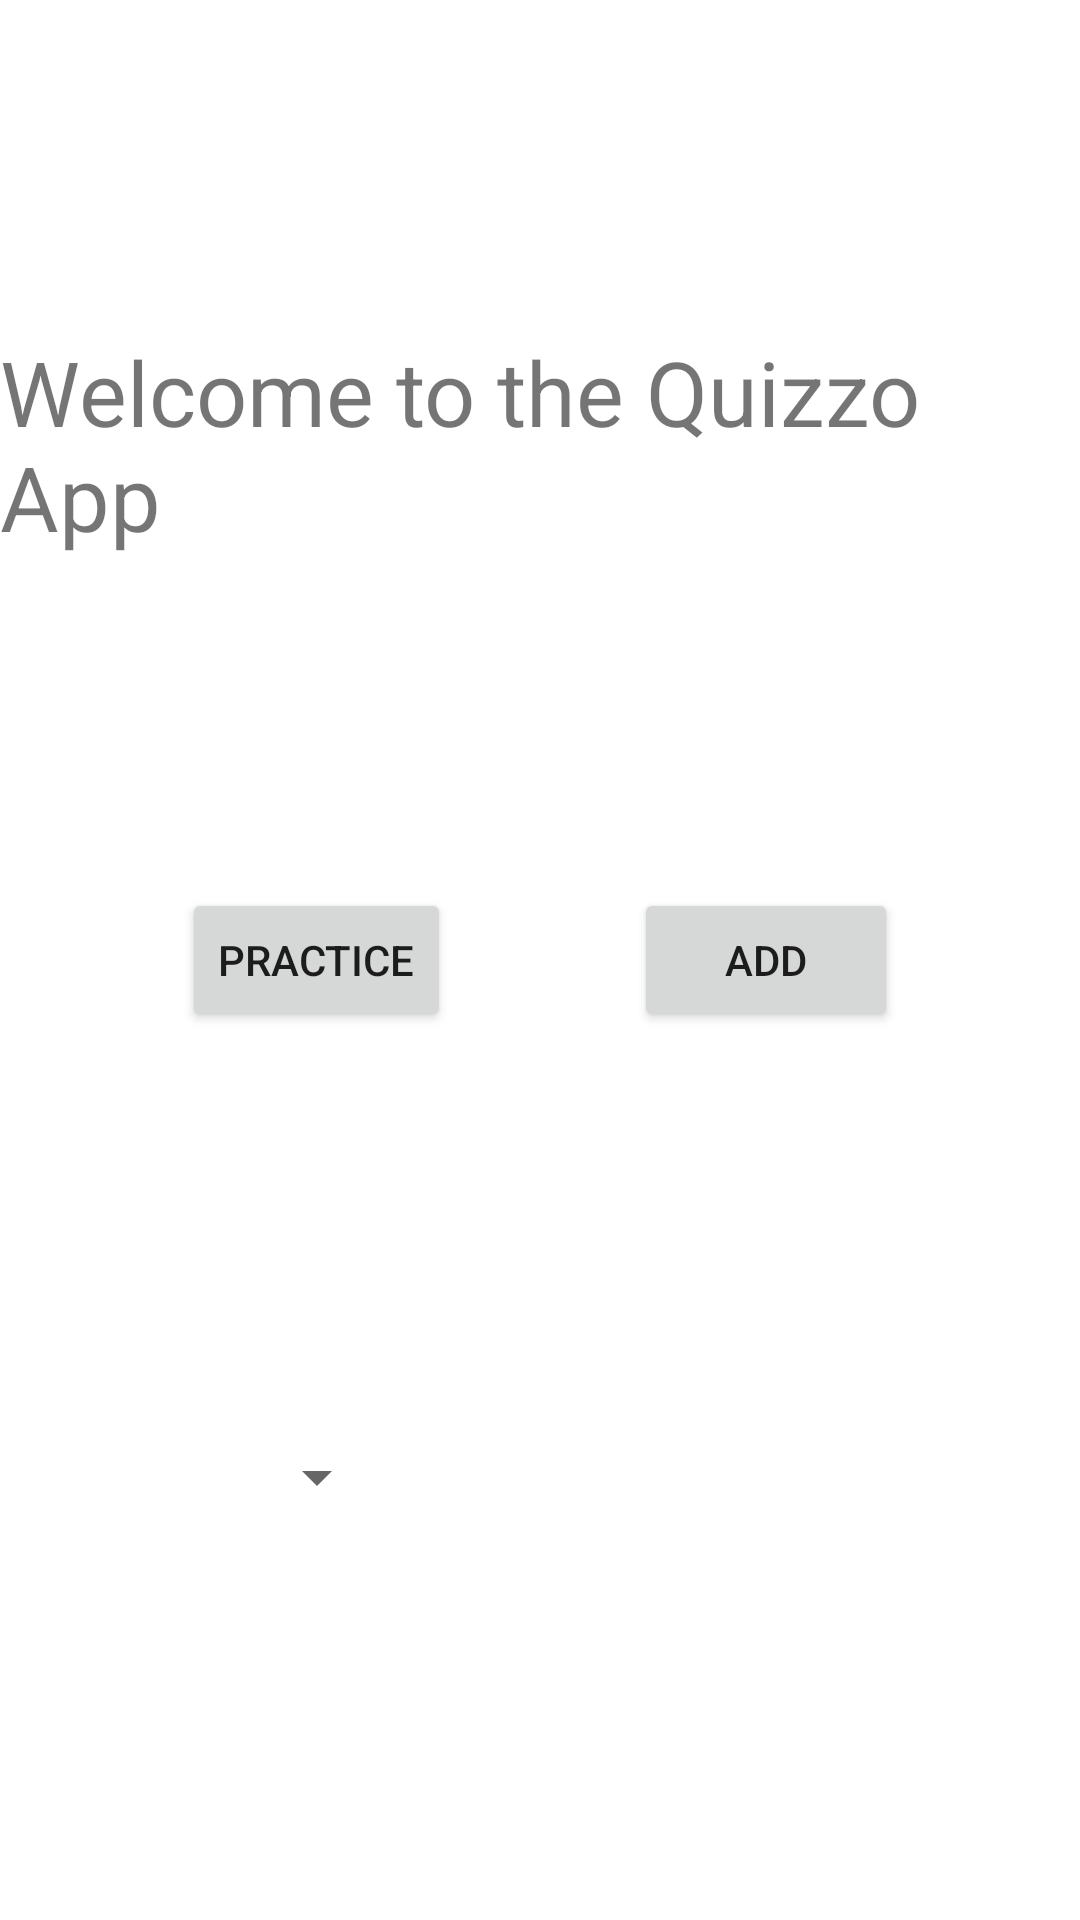

This screen was rendered from an Android layout file. Write that file and the resources it references.
<!-- AndroidManifest.xml: application theme Theme.QuizzoAppEML -->
<!-- res/layout/fragment_home.xml -->
<?xml version="1.0" encoding="utf-8"?>
<androidx.constraintlayout.widget.ConstraintLayout xmlns:android="http://schemas.android.com/apk/res/android"
    xmlns:app="http://schemas.android.com/apk/res-auto"
    xmlns:tools="http://schemas.android.com/tools"
    android:layout_width="match_parent"
    android:layout_height="match_parent"
    tools:context=".HomeFragment">

    <TextView
        android:id="@+id/welcome_message"
        android:layout_width="wrap_content"
        android:layout_height="wrap_content"
        android:text="@string/txt_welcome_message"
        android:textSize="30sp"
        app:layout_constraintBottom_toTopOf="@+id/btn_practice"
        app:layout_constraintTop_toTopOf="parent"
        tools:layout_editor_absoluteX="21dp" />

    <Button
        android:id="@+id/btn_practice"
        android:layout_width="wrap_content"
        android:layout_height="wrap_content"
        android:text="Practice"
        app:layout_constraintBottom_toBottomOf="@+id/btn_add_new_question"
        app:layout_constraintEnd_toStartOf="@+id/btn_add_new_question"
        app:layout_constraintHorizontal_bias="0.455"
        app:layout_constraintStart_toStartOf="parent" />

    <Button
        android:id="@+id/btn_add_new_question"
        android:layout_width="wrap_content"
        android:layout_height="wrap_content"
        android:text="Add"
        app:layout_constraintBottom_toBottomOf="parent"
        app:layout_constraintEnd_toEndOf="parent"
        app:layout_constraintHorizontal_bias="0.5"
        app:layout_constraintStart_toEndOf="@+id/btn_practice"
        app:layout_constraintTop_toTopOf="parent" />

    <Spinner
        android:id="@+id/sp_genres"
        android:layout_width="wrap_content"
        android:layout_height="wrap_content"
        app:layout_constraintBottom_toBottomOf="parent"
        app:layout_constraintEnd_toEndOf="@+id/btn_practice"
        app:layout_constraintStart_toStartOf="@+id/btn_practice"
        app:layout_constraintTop_toBottomOf="@+id/btn_practice"
        app:layout_constraintVertical_bias="0.501" />
</androidx.constraintlayout.widget.ConstraintLayout>
<!-- resources referenced by this layout -->
<resources>
  <string name="txt_welcome_message">Welcome to the Quizzo App</string>
  <style name="Theme.QuizzoAppEML" parent="Theme.MaterialComponents.DayNight.DarkActionBar">
          
          <item name="colorPrimary">@color/purple_500</item>
          <item name="colorPrimaryVariant">@color/purple_700</item>
          <item name="colorOnPrimary">@color/white</item>
          
          <item name="colorSecondary">@color/teal_200</item>
          <item name="colorSecondaryVariant">@color/teal_700</item>
          <item name="colorOnSecondary">@color/black</item>
          
          <item name="android:statusBarColor" tools:targetApi="l">?attr/colorPrimaryVariant</item>
          
      </style>
  <!-- not gathered from this repository: default colours our renderer supplied (Android Studio template values) -->
  <color name="purple_500">#FF6200EE</color>
  <color name="purple_700">#FF3700B3</color>
  <color name="teal_200">#FF03DAC5</color>
  <color name="teal_700">#FF018786</color>
  <color name="black">#FF000000</color>
  <color name="white">#FFFFFFFF</color>
</resources>
